The GitHub repository EnzoIkeda/Images_Classifier contains a labelled image folder "dataset" with 5 categories: baralho, caneta, moeda, pilha, piramide. Examples follow, each with its label.

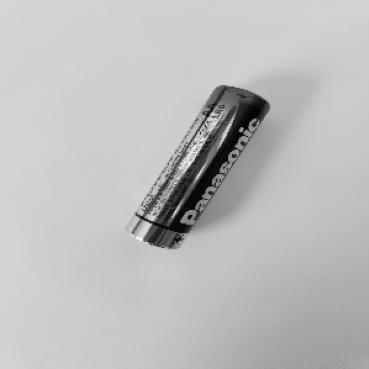
Label: pilha

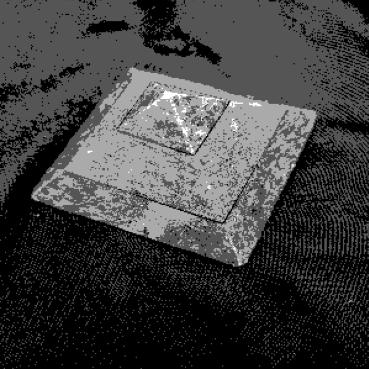
Label: piramide

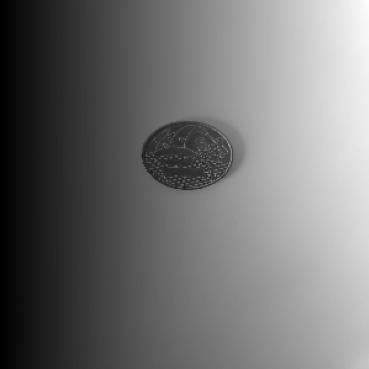
Label: moeda

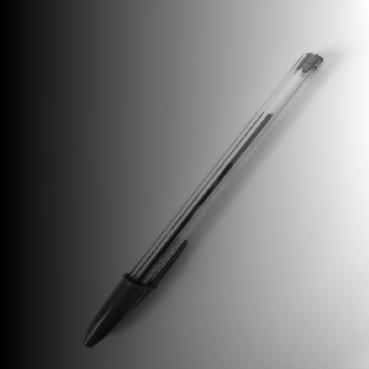
Label: caneta

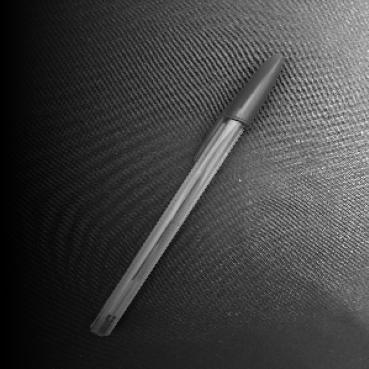
Label: caneta

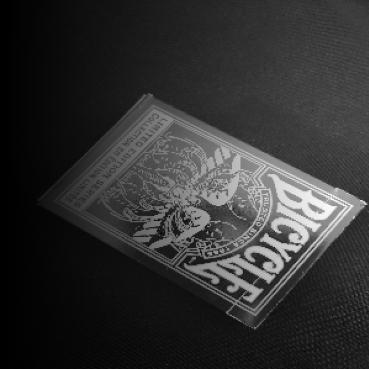
Label: baralho
